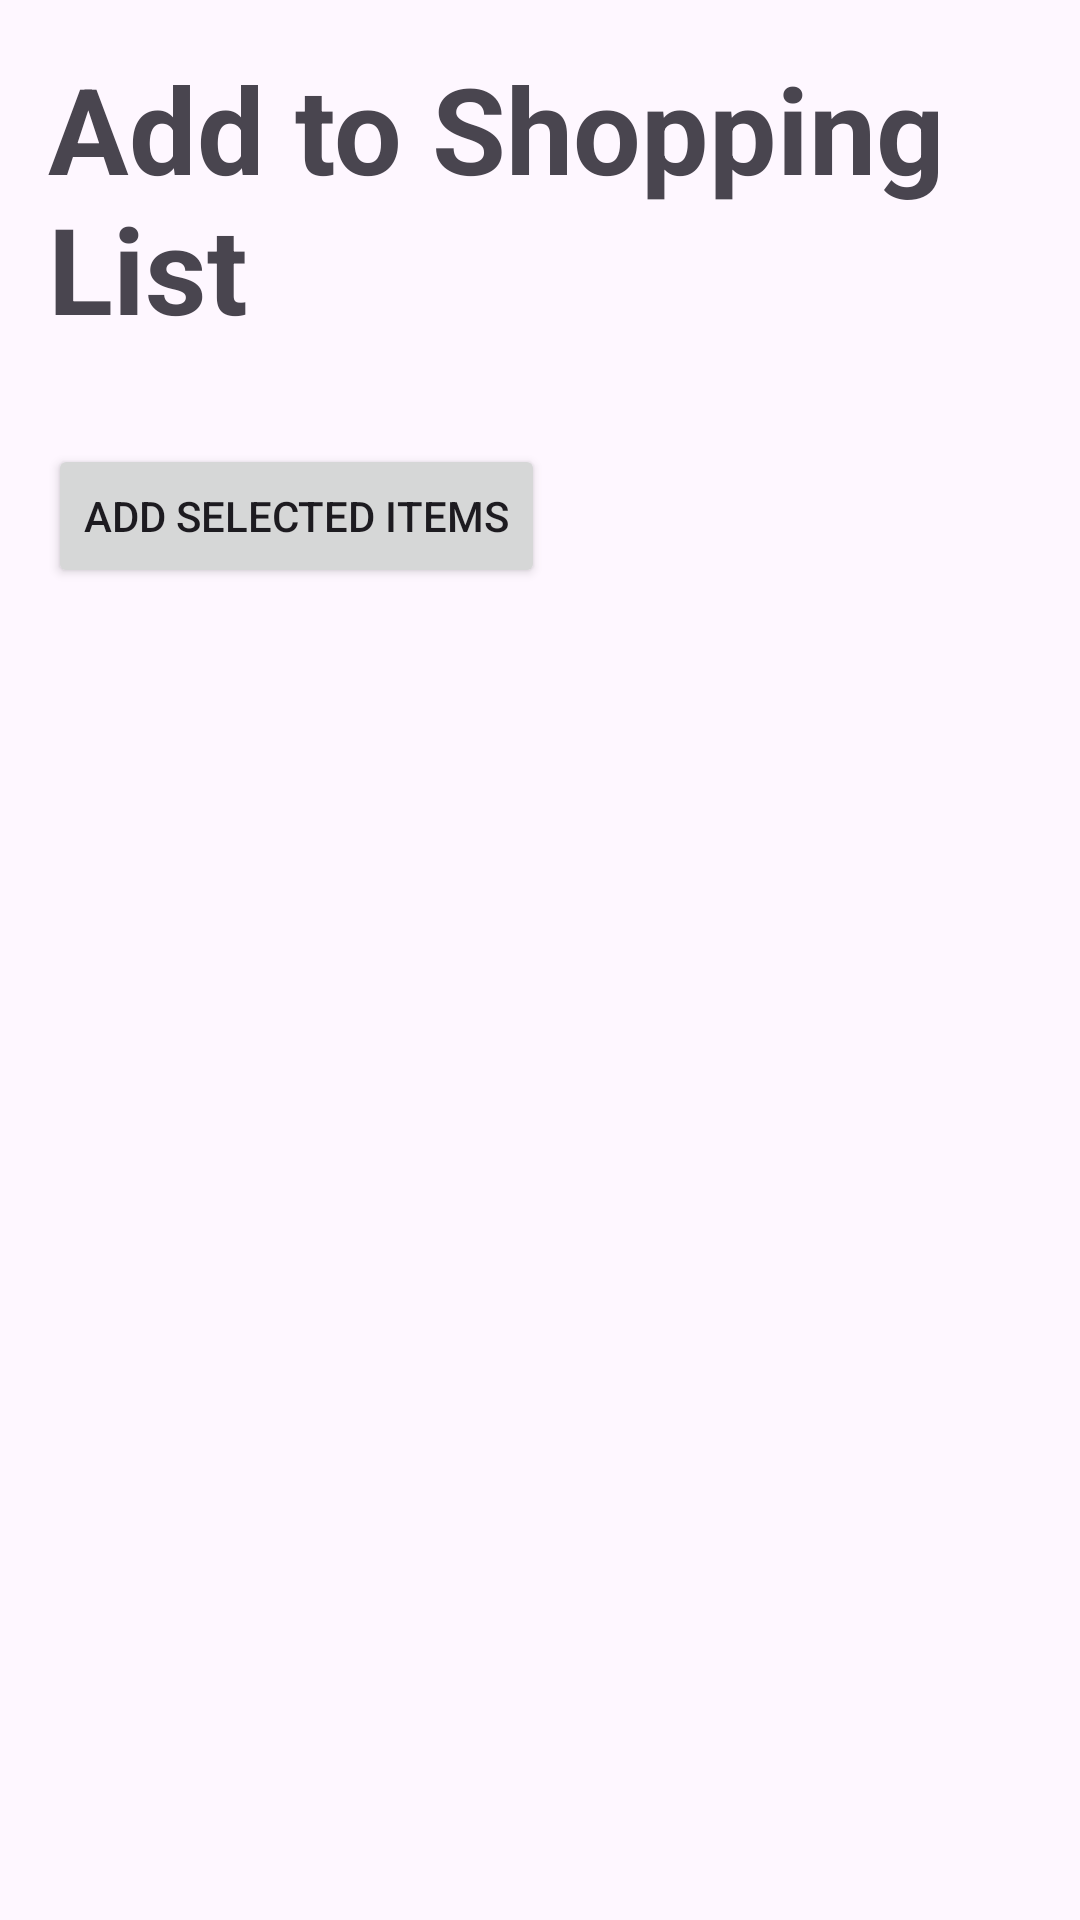

This screen was rendered from an Android layout file. Write that file and the resources it references.
<!-- AndroidManifest.xml: application theme Theme.ADProject -->
<!-- res/layout/activity_shopping_list.xml -->
<ScrollView xmlns:android="http://schemas.android.com/apk/res/android"
    xmlns:tools="http://schemas.android.com/tools"
    android:layout_width="match_parent"
    android:layout_height="match_parent"
    android:padding="16dp">

    <LinearLayout
        android:layout_width="match_parent"
        android:layout_height="wrap_content"
        android:orientation="vertical"
        tools:context=".ShoppingListActivity">

        <TextView
            android:layout_width="match_parent"
            android:layout_height="wrap_content"
            android:text="Add to Shopping List"
            android:textSize="40sp"
            android:textStyle="bold"
            android:layout_marginBottom="16dp"/>

        <androidx.recyclerview.widget.RecyclerView
            android:id="@+id/recycler_shoppingListItem"
            android:layout_width="match_parent"
            android:layout_height="wrap_content"
            android:layout_marginBottom="16dp" />

        <Button
            android:id="@+id/button_add_selected"
            android:layout_width="wrap_content"
            android:layout_height="wrap_content"
            android:text="Add Selected Items" />

    </LinearLayout>

</ScrollView>
<!-- resources referenced by this layout -->
<resources>
  <style name="Theme.ADProject" parent="Base.Theme.ADProject">
          
          <item name="colorPrimary">@color/custom_green</item>
      </style>
  <style name="Base.Theme.ADProject" parent="Theme.Material3.DayNight.NoActionBar">
          
          
          <item name="colorPrimary">@color/custom_green</item>
      </style>
  <color name="custom_green">#5cb85c</color>
</resources>
